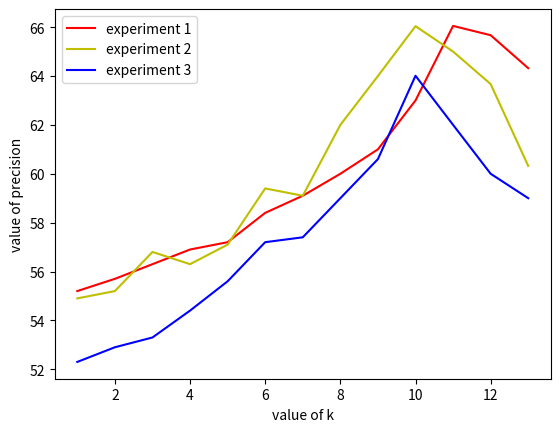

Write the Python code that produced this figure.
#!/usr/bin/env python2
# -*- coding: utf-8 -*-
"""
Created on Sat Jun 15 16:24:18 2019

@author: shenzhengfei
"""
import matplotlib.pyplot as plt


#plot k with prediction precision 
x = range(1,14)
y1=[55.2,55.7,56.3,56.9,57.2,58.4,59.1,60,61,63,66.05,65.67,64.32]
y2=[54.9,55.2,56.8,56.3,57.1,59.4,59.1,62,64,66.04,65,63.67,60.32]
y3=[52.3,52.9,53.3,54.4,55.6,57.2,57.4,59,60.6,64.01,62,60,59]

plt.plot(x,y1,'r',label='experiment 1')
plt.plot(x,y2,'y',label='experiment 2')
plt.plot(x,y3,'b',label='experiment 3')
plt.legend()
plt.xlabel("value of k")
plt.ylabel("value of precision")